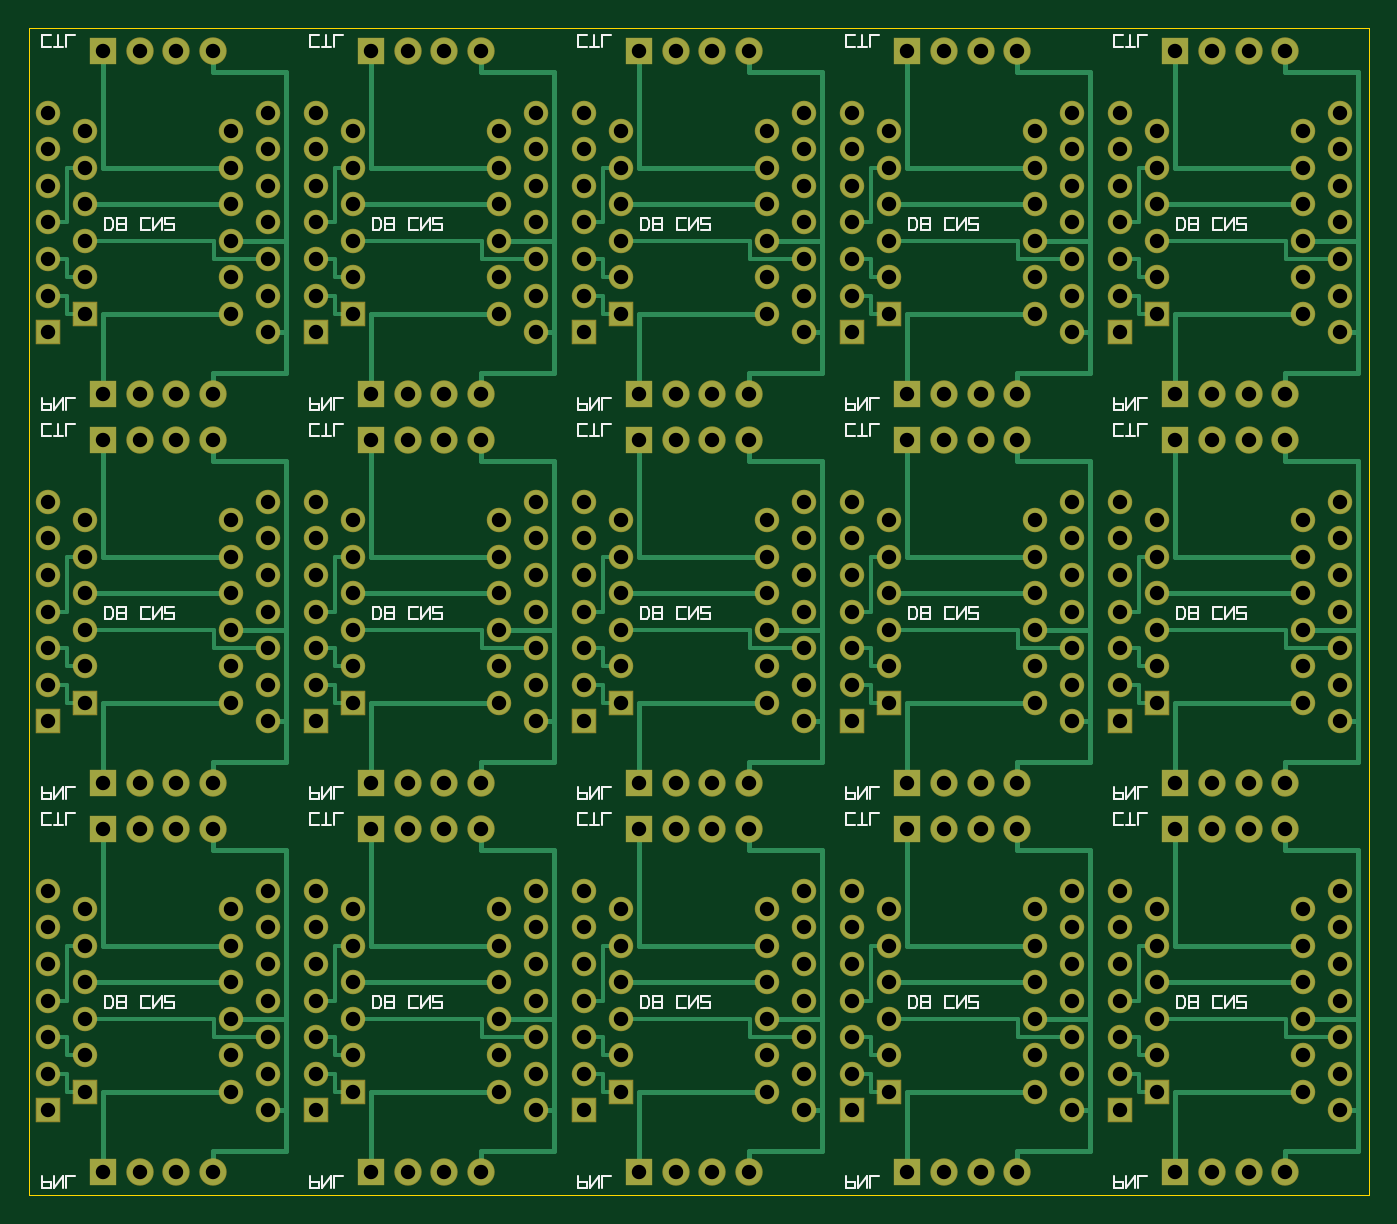
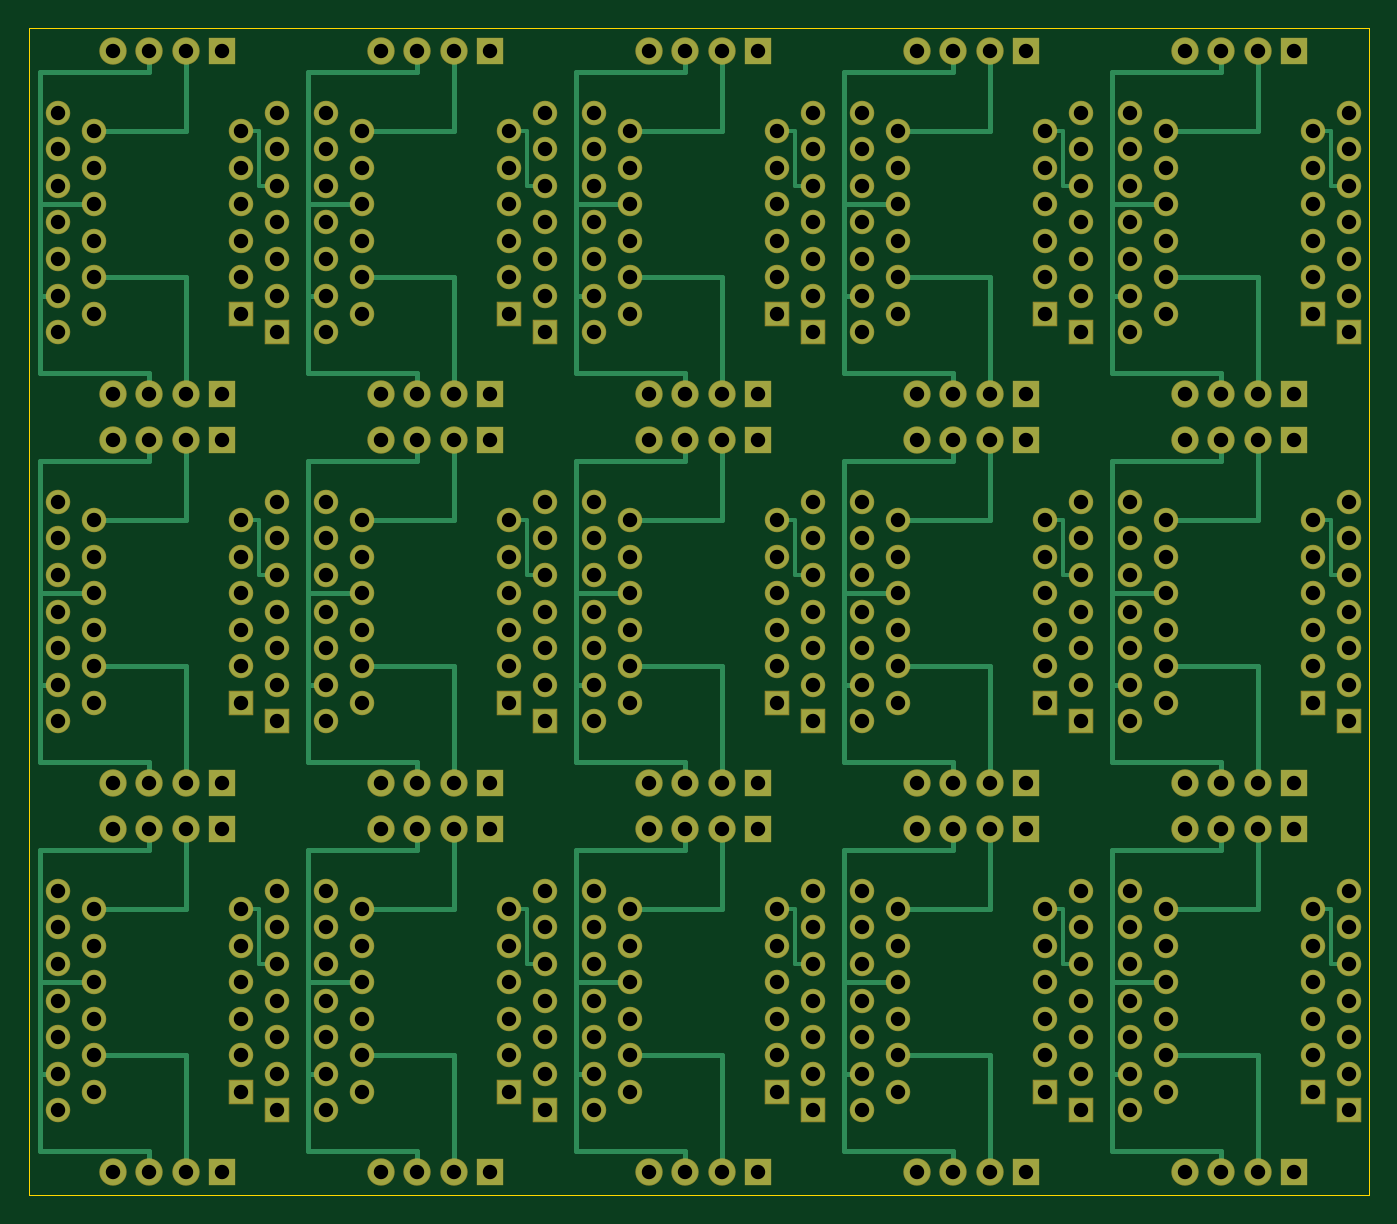
Circuit board: 7 layer files. Board 93.0 x 81.0 mm.
- bottom_copper: cn2-interceptor-panel-B_Cu.gbr (20091 bytes)
- bottom_mask: cn2-interceptor-panel-B_Mask.gbr (12387 bytes)
- outline: cn2-interceptor-panel-Edge_Cuts.gbr (177 bytes)
- top_copper: cn2-interceptor-panel-F_Cu.gbr (24936 bytes)
- top_mask: cn2-interceptor-panel-F_Mask.gbr (12387 bytes)
- top_silk: cn2-interceptor-panel-F_Silkscreen.gbr (25372 bytes)
- drill: cn2-interceptor-panel-PTH.drl (7582 bytes)

=== bottom_copper: cn2-interceptor-panel-B_Cu.gbr (20091 bytes, source omitted) ===
=== bottom_mask: cn2-interceptor-panel-B_Mask.gbr (12387 bytes, source omitted) ===
=== outline: cn2-interceptor-panel-Edge_Cuts.gbr ===
%FSLAX46Y46*%
%MOMM*%
%TF.FileFunction,Profile,NP*%
%TF.Part,Single*%
%LPD*%
%ADD10C,0.1000*%
D10*
X0Y0D02*
X93000000Y0D01*
X93000000Y81000000D01*
X0Y81000000D01*
X0Y0D01*
M02*

=== top_copper: cn2-interceptor-panel-F_Cu.gbr (24936 bytes, source omitted) ===
=== top_mask: cn2-interceptor-panel-F_Mask.gbr (12387 bytes, source omitted) ===
=== top_silk: cn2-interceptor-panel-F_Silkscreen.gbr (25372 bytes, source omitted) ===
=== drill: cn2-interceptor-panel-PTH.drl (7582 bytes, source omitted) ===
